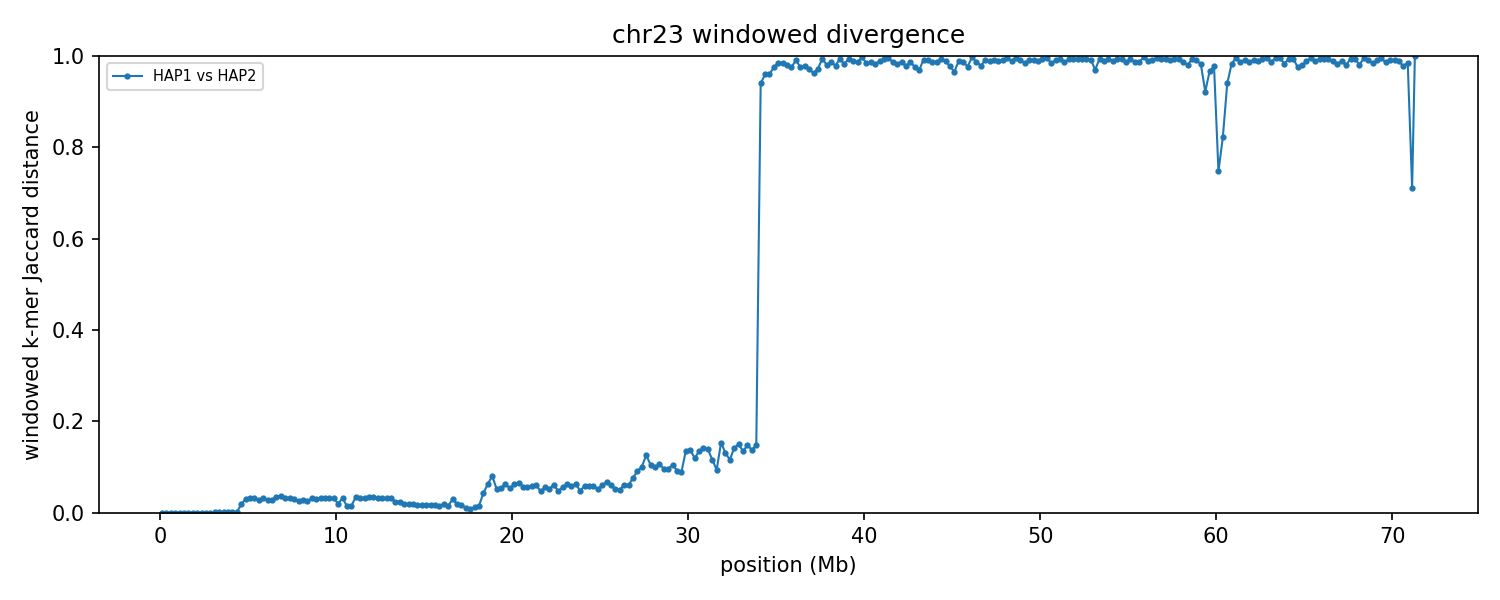

The table this chart was drawn from, first rows:
group	win_start	win_end	unit_a	unit_b	hap_a	hap_b	chrom_a	chrom_b	kmers_a	kmers_b	shared	union	jaccard_distance
chr23	1	250000	HAP1_chr23	HAP2_chr23	HAP1	HAP2	23	23	209533	209548	209533	209548	0.000072
chr23	250001	500000	HAP1_chr23	HAP2_chr23	HAP1	HAP2	23	23	223269	223269	223269	223269	0.000000
chr23	500001	750000	HAP1_chr23	HAP2_chr23	HAP1	HAP2	23	23	239510	239510	239510	239510	0.000000
chr23	750001	1000000	HAP1_chr23	HAP2_chr23	HAP1	HAP2	23	23	230536	230536	230536	230536	0.000000
chr23	1000001	1250000	HAP1_chr23	HAP2_chr23	HAP1	HAP2	23	23	228697	228697	228697	228697	0.000000
chr23	1250001	1500000	HAP1_chr23	HAP2_chr23	HAP1	HAP2	23	23	228755	228755	228740	228770	0.000131
chr23	1500001	1750000	HAP1_chr23	HAP2_chr23	HAP1	HAP2	23	23	236003	236003	236003	236003	0.000000
chr23	1750001	2000000	HAP1_chr23	HAP2_chr23	HAP1	HAP2	23	23	240343	240343	240328	240358	0.000125
chr23	2000001	2250000	HAP1_chr23	HAP2_chr23	HAP1	HAP2	23	23	227022	227022	227022	227022	0.000000
chr23	2250001	2500000	HAP1_chr23	HAP2_chr23	HAP1	HAP2	23	23	224093	224093	224078	224108	0.000134
chr23	2500001	2750000	HAP1_chr23	HAP2_chr23	HAP1	HAP2	23	23	223923	223923	223923	223923	0.000000
chr23	2750001	3000000	HAP1_chr23	HAP2_chr23	HAP1	HAP2	23	23	232659	232659	232659	232659	0.000000
chr23	3000001	3250000	HAP1_chr23	HAP2_chr23	HAP1	HAP2	23	23	222626	222660	222620	222666	0.000207
chr23	3250001	3500000	HAP1_chr23	HAP2_chr23	HAP1	HAP2	23	23	210894	210894	210739	211049	0.001469
chr23	3500001	3750000	HAP1_chr23	HAP2_chr23	HAP1	HAP2	23	23	237638	237638	237495	237781	0.001203
chr23	3750001	4000000	HAP1_chr23	HAP2_chr23	HAP1	HAP2	23	23	237868	237869	237726	238011	0.001197
chr23	4000001	4250000	HAP1_chr23	HAP2_chr23	HAP1	HAP2	23	23	236440	236439	236297	236582	0.001205
chr23	4250001	4500000	HAP1_chr23	HAP2_chr23	HAP1	HAP2	23	23	229599	229486	229456	229629	0.000753
chr23	4500001	4750000	HAP1_chr23	HAP2_chr23	HAP1	HAP2	23	23	209679	213382	209536	213525	0.01868
chr23	4750001	5000000	HAP1_chr23	HAP2_chr23	HAP1	HAP2	23	23	233345	232605	229486	236464	0.02951
chr23	5000001	5250000	HAP1_chr23	HAP2_chr23	HAP1	HAP2	23	23	232970	233111	229277	236804	0.03179
chr23	5250001	5500000	HAP1_chr23	HAP2_chr23	HAP1	HAP2	23	23	234403	234499	230671	238231	0.03173
chr23	5500001	5750000	HAP1_chr23	HAP2_chr23	HAP1	HAP2	23	23	234691	233726	230987	237430	0.02714
chr23	5750001	6000000	HAP1_chr23	HAP2_chr23	HAP1	HAP2	23	23	225355	225103	221617	228841	0.03157
chr23	6000001	6250000	HAP1_chr23	HAP2_chr23	HAP1	HAP2	23	23	225237	224254	221587	227904	0.02772
chr23	6250001	6500000	HAP1_chr23	HAP2_chr23	HAP1	HAP2	23	23	225898	226124	222762	229260	0.02834
chr23	6500001	6750000	HAP1_chr23	HAP2_chr23	HAP1	HAP2	23	23	208415	208548	204825	212138	0.03447
chr23	6750001	7000000	HAP1_chr23	HAP2_chr23	HAP1	HAP2	23	23	198396	198150	194640	201906	0.03599
chr23	7000001	7250000	HAP1_chr23	HAP2_chr23	HAP1	HAP2	23	23	230400	230550	226742	234208	0.03188
chr23	7250001	7500000	HAP1_chr23	HAP2_chr23	HAP1	HAP2	23	23	240073	239971	236238	243806	0.03104
chr23	7500001	7750000	HAP1_chr23	HAP2_chr23	HAP1	HAP2	23	23	233214	232946	229617	236543	0.02928
chr23	7750001	8000000	HAP1_chr23	HAP2_chr23	HAP1	HAP2	23	23	233326	234794	231151	236969	0.02455
chr23	8000001	8250000	HAP1_chr23	HAP2_chr23	HAP1	HAP2	23	23	231239	231426	228099	234566	0.02757
chr23	8250001	8500000	HAP1_chr23	HAP2_chr23	HAP1	HAP2	23	23	210734	213206	209353	214587	0.02439
chr23	8500001	8750000	HAP1_chr23	HAP2_chr23	HAP1	HAP2	23	23	112422	108980	108913	112489	0.03179
chr23	8750001	9000000	HAP1_chr23	HAP2_chr23	HAP1	HAP2	23	23	231579	231252	227826	235005	0.03055
chr23	9000001	9250000	HAP1_chr23	HAP2_chr23	HAP1	HAP2	23	23	222459	222641	218973	226127	0.03164
chr23	9250001	9500000	HAP1_chr23	HAP2_chr23	HAP1	HAP2	23	23	232300	232646	228793	236153	0.03117
chr23	9500001	9750000	HAP1_chr23	HAP2_chr23	HAP1	HAP2	23	23	238425	238335	234588	242172	0.03132
chr23	9750001	10000000	HAP1_chr23	HAP2_chr23	HAP1	HAP2	23	23	239918	240020	236197	243741	0.03095
chr23	10000001	10250000	HAP1_chr23	HAP2_chr23	HAP1	HAP2	23	23	213292	209824	209465	213651	0.01959
chr23	10250001	10500000	HAP1_chr23	HAP2_chr23	HAP1	HAP2	23	23	228665	228958	225151	232472	0.03149
chr23	10500001	10750000	HAP1_chr23	HAP2_chr23	HAP1	HAP2	23	23	214697	212490	212062	215125	0.01424
chr23	10750001	11000000	HAP1_chr23	HAP2_chr23	HAP1	HAP2	23	23	234998	237900	234672	238226	0.01492
chr23	11000001	11250000	HAP1_chr23	HAP2_chr23	HAP1	HAP2	23	23	217275	217327	213595	221007	0.03354
chr23	11250001	11500000	HAP1_chr23	HAP2_chr23	HAP1	HAP2	23	23	237671	237771	233920	241522	0.03148
chr23	11500001	11750000	HAP1_chr23	HAP2_chr23	HAP1	HAP2	23	23	224893	224792	221137	228548	0.03243
chr23	11750001	12000000	HAP1_chr23	HAP2_chr23	HAP1	HAP2	23	23	200136	199901	196543	203494	0.03416
chr23	12000001	12250000	HAP1_chr23	HAP2_chr23	HAP1	HAP2	23	23	217650	217512	213792	221370	0.03423
chr23	12250001	12500000	HAP1_chr23	HAP2_chr23	HAP1	HAP2	23	23	227974	227607	224138	231443	0.03156
chr23	12500001	12750000	HAP1_chr23	HAP2_chr23	HAP1	HAP2	23	23	227569	227706	224020	231255	0.03129
chr23	12750001	13000000	HAP1_chr23	HAP2_chr23	HAP1	HAP2	23	23	234959	234879	231119	238719	0.03184
chr23	13000001	13250000	HAP1_chr23	HAP2_chr23	HAP1	HAP2	23	23	232230	232228	228492	235966	0.03167
chr23	13250001	13500000	HAP1_chr23	HAP2_chr23	HAP1	HAP2	23	23	230556	228524	226768	232312	0.02386
chr23	13500001	13750000	HAP1_chr23	HAP2_chr23	HAP1	HAP2	23	23	232612	227069	227069	232612	0.02383
chr23	13750001	14000000	HAP1_chr23	HAP2_chr23	HAP1	HAP2	23	23	218503	218521	216333	220691	0.01975
chr23	14000001	14250000	HAP1_chr23	HAP2_chr23	HAP1	HAP2	23	23	233303	233295	231126	235472	0.01846
chr23	14250001	14500000	HAP1_chr23	HAP2_chr23	HAP1	HAP2	23	23	233054	233191	231028	235217	0.01781
chr23	14500001	14750000	HAP1_chr23	HAP2_chr23	HAP1	HAP2	23	23	237692	237972	235946	239718	0.01573
chr23	14750001	15000000	HAP1_chr23	HAP2_chr23	HAP1	HAP2	23	23	240320	240166	238167	242319	0.01713
... 226 more rows
